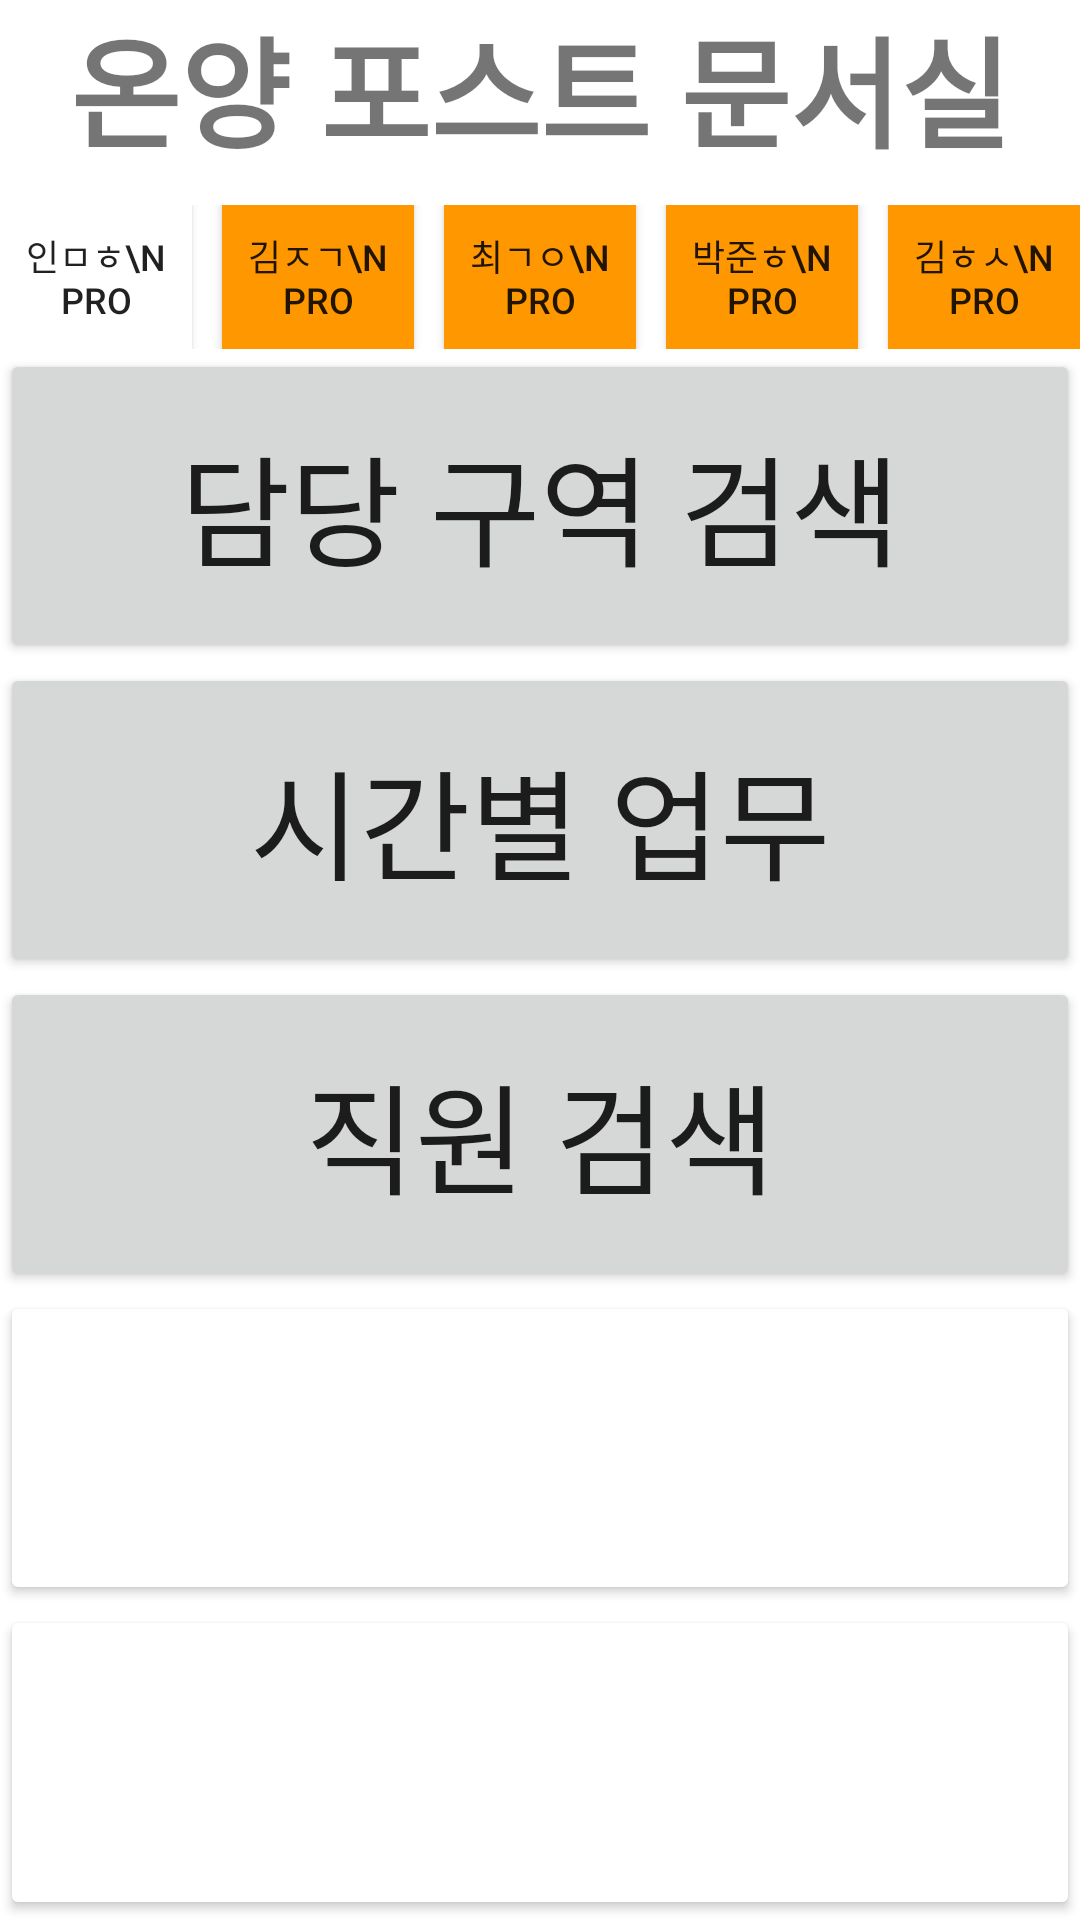

The Android layout XML behind this screen, and the referenced resources:
<!-- AndroidManifest.xml: application theme Theme.Etners -->
<!-- res/layout/activity_main.xml -->
<?xml version="1.0" encoding="utf-8"?>
<LinearLayout
    xmlns:android="http://schemas.android.com/apk/res/android"
    xmlns:app="http://schemas.android.com/apk/res-auto"
    xmlns:tools="http://schemas.android.com/tools"
    android:layout_width="match_parent"
    android:layout_height="match_parent"
    android:orientation="vertical"
    tools:context=".MainActivity">

    <TextView
        android:layout_width="match_parent"
        android:layout_height="wrap_content"
        android:text="온양 포스트 문서실"
        android:textSize="40dp"
        android:textStyle="bold"
        android:gravity="center"
        android:layout_marginBottom="10dp"/>


    <LinearLayout
        android:layout_width="match_parent"
        android:layout_height="wrap_content"
        android:orientation="horizontal">

        <Button

            android:id="@+id/btn_go0"
            android:backgroundTint="@color/white"
            android:background="#FF9800"
            android:layout_weight="1"

            android:textSize="12dp"
            android:layout_width="0dp"
            android:layout_height="match_parent"
            android:text="인ㅁㅎ\n PRO"/>

        <Button
            android:id="@+id/btn_go1"
            android:layout_marginLeft="10dp"
            android:background="#FF9800"
            android:layout_weight="1"
            android:textSize="12dp"
            android:layout_width="0dp"
            android:layout_height="match_parent"
            android:text="김ㅈㄱ\n PRO"/>


        <Button
            android:id="@+id/btn_go2"
            android:layout_marginLeft="10dp"
            android:background="#FF9800"
            android:layout_weight="1"
            android:textSize="12dp"
            android:layout_width="0dp"
            android:layout_height="match_parent"
            android:text="최ㄱㅇ\n PRO"/>


        <Button
            android:id="@+id/btn_go3"
            android:layout_marginLeft="10dp"
            android:background="#FF9800"
            android:layout_weight="1"
            android:textSize="12dp"
            android:layout_width="0dp"
            android:layout_height="match_parent"
            android:text="박준ㅎ\n PRO"/>


        <Button
            android:id="@+id/btn_go5"
            android:layout_marginLeft="10dp"
            android:background="#FF9800"
            android:layout_weight="1"
            android:textSize="12dp"
            android:layout_width="0dp"
            android:layout_height="match_parent"
            android:text="김ㅎㅅ\n PRO"/>

    </LinearLayout>


    <LinearLayout

        android:layout_width="match_parent"
        android:layout_height="match_parent"
        android:orientation="horizontal">

        <LinearLayout
            android:layout_width="match_parent"
            android:layout_height="match_parent"
            android:orientation="vertical">
            <Button
                android:text="담당 구역 검색"
                android:textSize="40dp"
                android:id="@+id/btn_A"
                android:layout_weight="1"
                android:layout_width="match_parent"
                android:layout_height="0dp"/>
            <Button
                android:text="시간별 업무"
                android:textSize="40dp"
                android:id="@+id/btn_B"
                android:layout_weight="1"
                android:layout_width="match_parent"
                android:layout_height="0dp"/>
            <Button
                android:text="직원 검색"
                android:textSize="40dp"
                android:id="@+id/btn_C"
                android:layout_weight="1"
                android:layout_width="match_parent"
                android:layout_height="0dp"/>

            <Button
                android:backgroundTint="@color/white"
                android:layout_weight="1"
                android:layout_width="match_parent"
                android:layout_height="0dp"/>

            <Button
                android:backgroundTint="@color/white"
                android:layout_weight="1"
                android:layout_width="match_parent"
                android:layout_height="0dp"/>

        </LinearLayout>

    </LinearLayout>

</LinearLayout>
<!-- resources referenced by this layout -->
<resources>
  <style name="Theme.Etners" parent="Theme.MaterialComponents.DayNight.DarkActionBar">
          
          <item name="colorPrimary">@color/purple_500</item>
          <item name="colorPrimaryVariant">@color/purple_700</item>
          <item name="colorOnPrimary">@color/white</item>
          
          <item name="colorSecondary">@color/teal_200</item>
          <item name="colorSecondaryVariant">@color/teal_700</item>
          <item name="colorOnSecondary">@color/black</item>
          
          <item name="android:statusBarColor" tools:targetApi="l">?attr/colorPrimaryVariant</item>
          
      </style>
  <!-- not gathered from this repository: default colours our renderer supplied (Android Studio template values) -->
  <color name="purple_500">#FF6200EE</color>
  <color name="purple_700">#FF3700B3</color>
  <color name="teal_200">#FF03DAC5</color>
  <color name="teal_700">#FF018786</color>
  <color name="black">#FF000000</color>
  <color name="white">#FFFFFFFF</color>
</resources>
